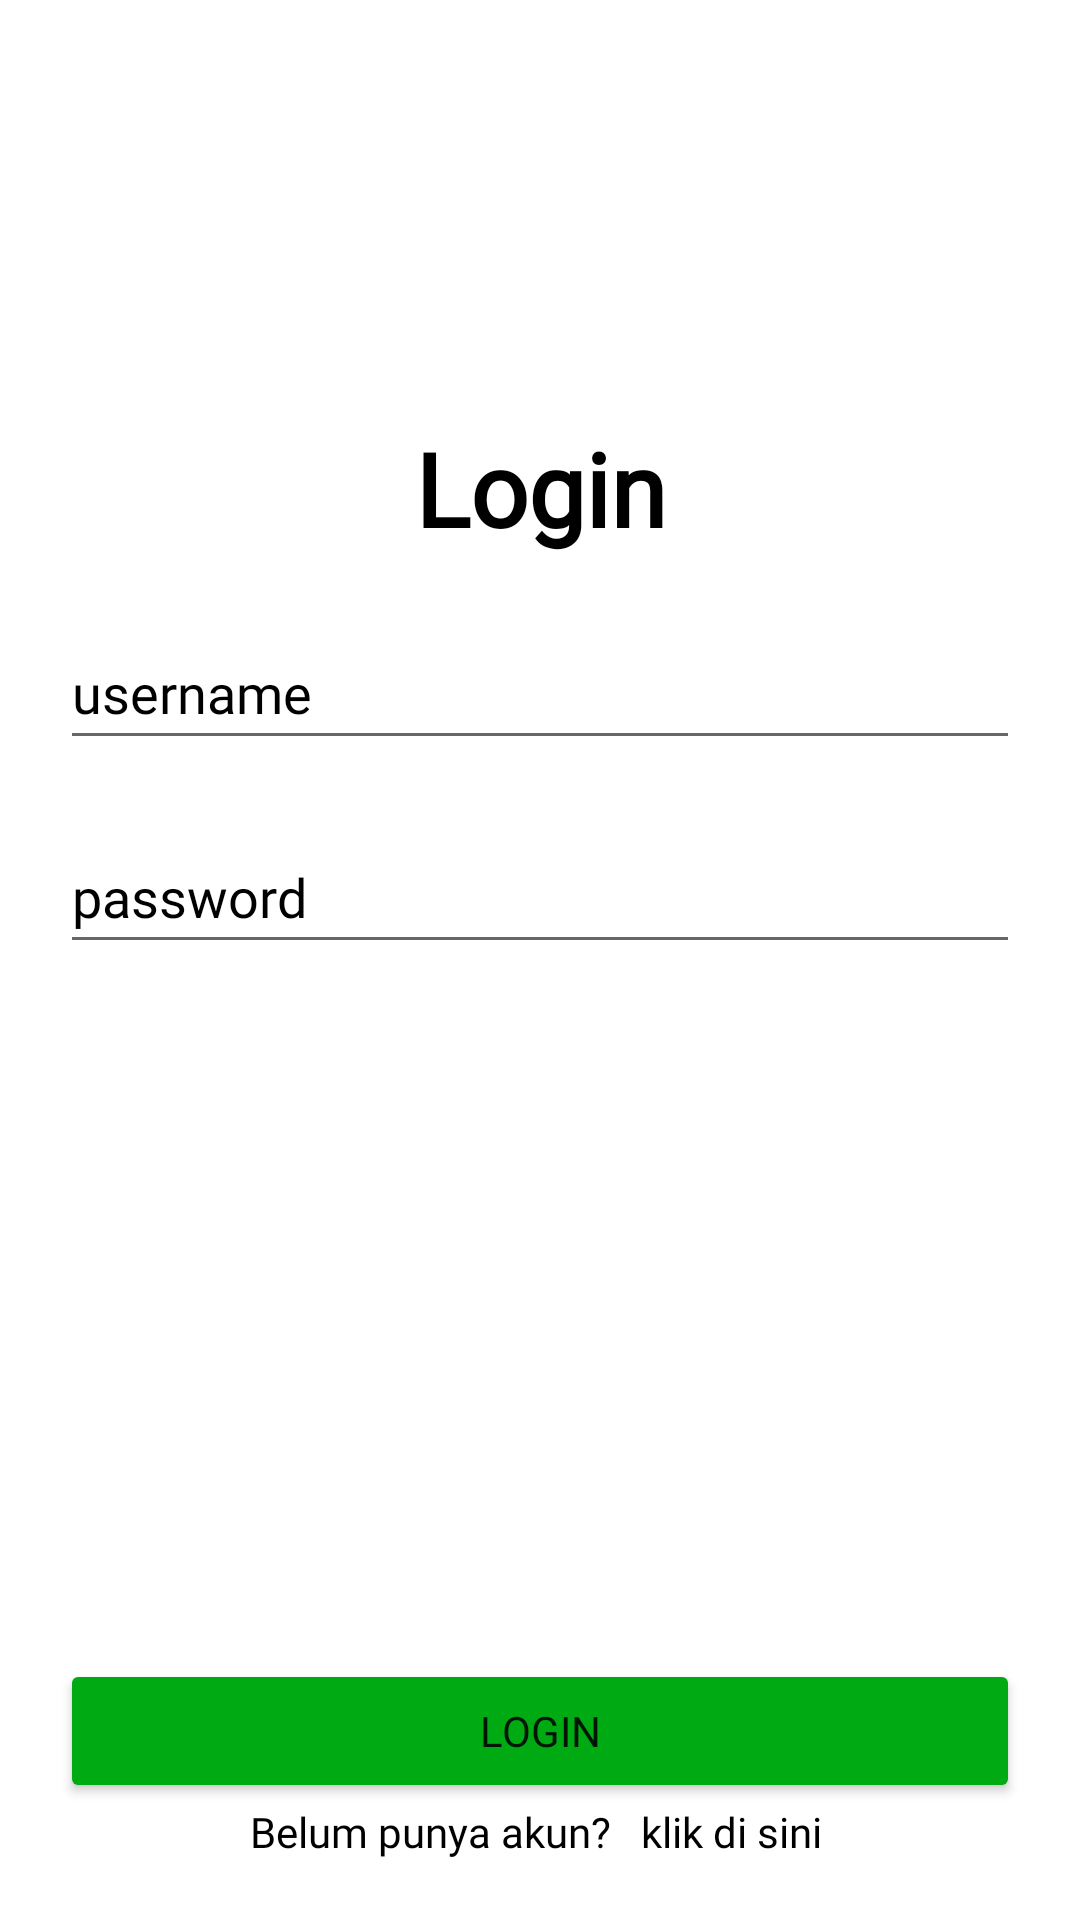

The Android layout XML behind this screen, and the referenced resources:
<!-- AndroidManifest.xml: application theme Theme.LatihanSharedPreference -->
<!-- res/layout/fragment_login.xml -->
<?xml version="1.0" encoding="utf-8"?>
<RelativeLayout xmlns:android="http://schemas.android.com/apk/res/android"
    xmlns:tools="http://schemas.android.com/tools"
        android:layout_width="match_parent"
        android:layout_height="match_parent"
        android:background="@color/white"
        tools:context=".LoginFragment">

        <ImageView
            android:id="@+id/gojekIc"
            android:layout_width="80dp"
            android:layout_height="80dp"
            android:layout_centerHorizontal="true"
            android:layout_marginTop="10dp"
            android:src="@drawable/gojek"/>

        <TextView
            android:id="@+id/vLoginscreen"
            android:layout_width="match_parent"
            android:layout_height="wrap_content"
            android:layout_marginTop="50dp"
            android:layout_below="@+id/gojekIc"
            android:gravity="center_horizontal"
            android:text="Login"
            android:fontFamily="@font/maison_bold"
            android:textColor="@color/black"
            android:textSize="34sp"
            android:textStyle="bold" />


        <EditText
            android:id="@+id/logUsername"
            android:layout_width="match_parent"
            android:layout_height="wrap_content"
            android:layout_below="@+id/vLoginscreen"
            android:layout_marginStart="20dp"
            android:layout_marginTop="20dp"
            android:layout_marginEnd="20dp"
            android:layout_marginBottom="20dp"
            android:hint="username"
            android:fontFamily="@font/maison_light"
            android:importantForAutofill="no"
            android:inputType="text"
            android:minHeight="48dp"
            android:textColorHint="@color/black" />

        <EditText
            android:id="@+id/logPassword"
            android:layout_width="match_parent"
            android:layout_height="wrap_content"
            android:layout_below="@+id/logUsername"
            android:layout_marginStart="20dp"
            android:layout_marginEnd="20dp"
            android:layout_marginBottom="20dp"
            android:hint="password"
            android:fontFamily="@font/maison_light"
            android:importantForAutofill="no"
            android:inputType="textPassword"
            android:minHeight="48dp"
            android:textColorHint="@color/black" />

        <Button
            android:id="@+id/btn_login"
            android:layout_width="match_parent"
            android:layout_height="wrap_content"
            android:layout_above="@id/text_reg"
            android:layout_marginStart="20dp"
            android:layout_marginEnd="20dp"
            android:backgroundTint="@color/gojek_green"
            android:fontFamily="@font/maison_bold"
            android:text="login" />

        <TextView
            android:id="@+id/text_reg"
            android:layout_width="match_parent"
            android:layout_height="wrap_content"
            android:layout_alignParentBottom="true"
            android:layout_marginBottom="20dp"
            android:gravity="center_horizontal"
            android:fontFamily="@font/maison_light"
            android:text="Belum punya akun?   klik di sini "
            android:textColor="@color/black" />

    </RelativeLayout>
<!-- resources referenced by this layout -->
<resources>
  <color name="black">#FF000000</color>
  <color name="gojek_green">#00AA13</color>
  <color name="white">#FFFFFFFF</color>
  <style name="Theme.LatihanSharedPreference" parent="Theme.MaterialComponents.DayNight.DarkActionBar">
          
          <item name="colorPrimary">@color/purple_500</item>
          <item name="colorPrimaryVariant">@color/purple_700</item>
          <item name="colorOnPrimary">@color/white</item>
          
          <item name="colorSecondary">@color/teal_200</item>
          <item name="colorSecondaryVariant">@color/teal_700</item>
          <item name="colorOnSecondary">@color/black</item>
          
          <item name="android:statusBarColor" tools:targetApi="l">?attr/colorPrimaryVariant</item>
          
      </style>
  <color name="purple_500">#FF6200EE</color>
  <color name="purple_700">#FF3700B3</color>
  <color name="teal_200">#FF03DAC5</color>
  <color name="teal_700">#FF018786</color>
</resources>
